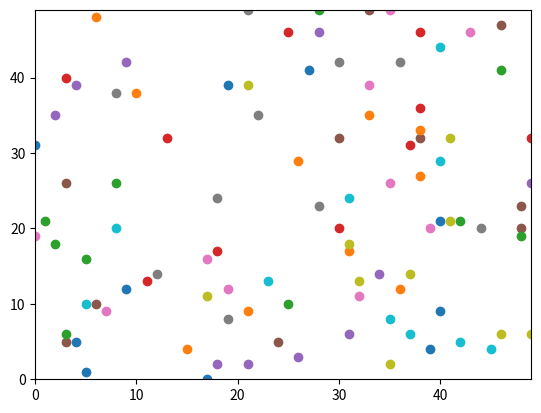

Source code (Python):
# -*- coding: utf-8 -*-
"""
Created on Mon Sep 16 14:12:33 2019

[redacted]
"""

#importing packages and creating list

import random
import matplotlib.pyplot
import math
import time


agents = []

num_of_agents = 100

num_of_iterations = 100

#Creating a loop to assign starting points to all our agents

for i in range (num_of_agents):
    agents.append([random.randint(0,49), random.randint(0,49)])
    
#Creating a loop to randomise the  coordinateds of all our agents two steps
#Stopping our agents falling off the edge by making our space a donught
for j in range(num_of_iterations):
    
    for i in range (num_of_agents):
        
        if random.random() < 0.5:
        
            agents[i][0] = (agents[i][0] + 1) % 50
    
        else:
            agents[i][0] = (agents[i][0] - 1) % 50         
            
    
    for i in range (num_of_agents):
            
        if random.random() < 0.5:
        
            agents[i][1] = (agents[i][1] + 1) % 50
    
        else:
            agents[i][1] = (agents[i][1] - 1) % 50
            
#Working out the distance between two agents
def distance_between(agents_row_a, agents_row_b):
                
            return math.sqrt( ((agents_row_a[1] - agents_row_b[1])**2) + ((agents_row_a[0]-agents_row_b[0])**2))
            

#Showing our agents on a plot

matplotlib.pyplot.ylim(0, 49)
matplotlib.pyplot.xlim(0, 49)

for i in range (num_of_agents):

    matplotlib.pyplot.scatter(agents[i][1],agents[i][0])

matplotlib.pyplot.show()

#Working out the distances between all agents and timing it

start = time.perf_counter()

for j in range(num_of_agents):
    for i in range(num_of_agents):
    
        distance = distance_between(agents[i], agents[j])
        print(distance)

end = time.perf_counter()

print("time = " + str(end - start))